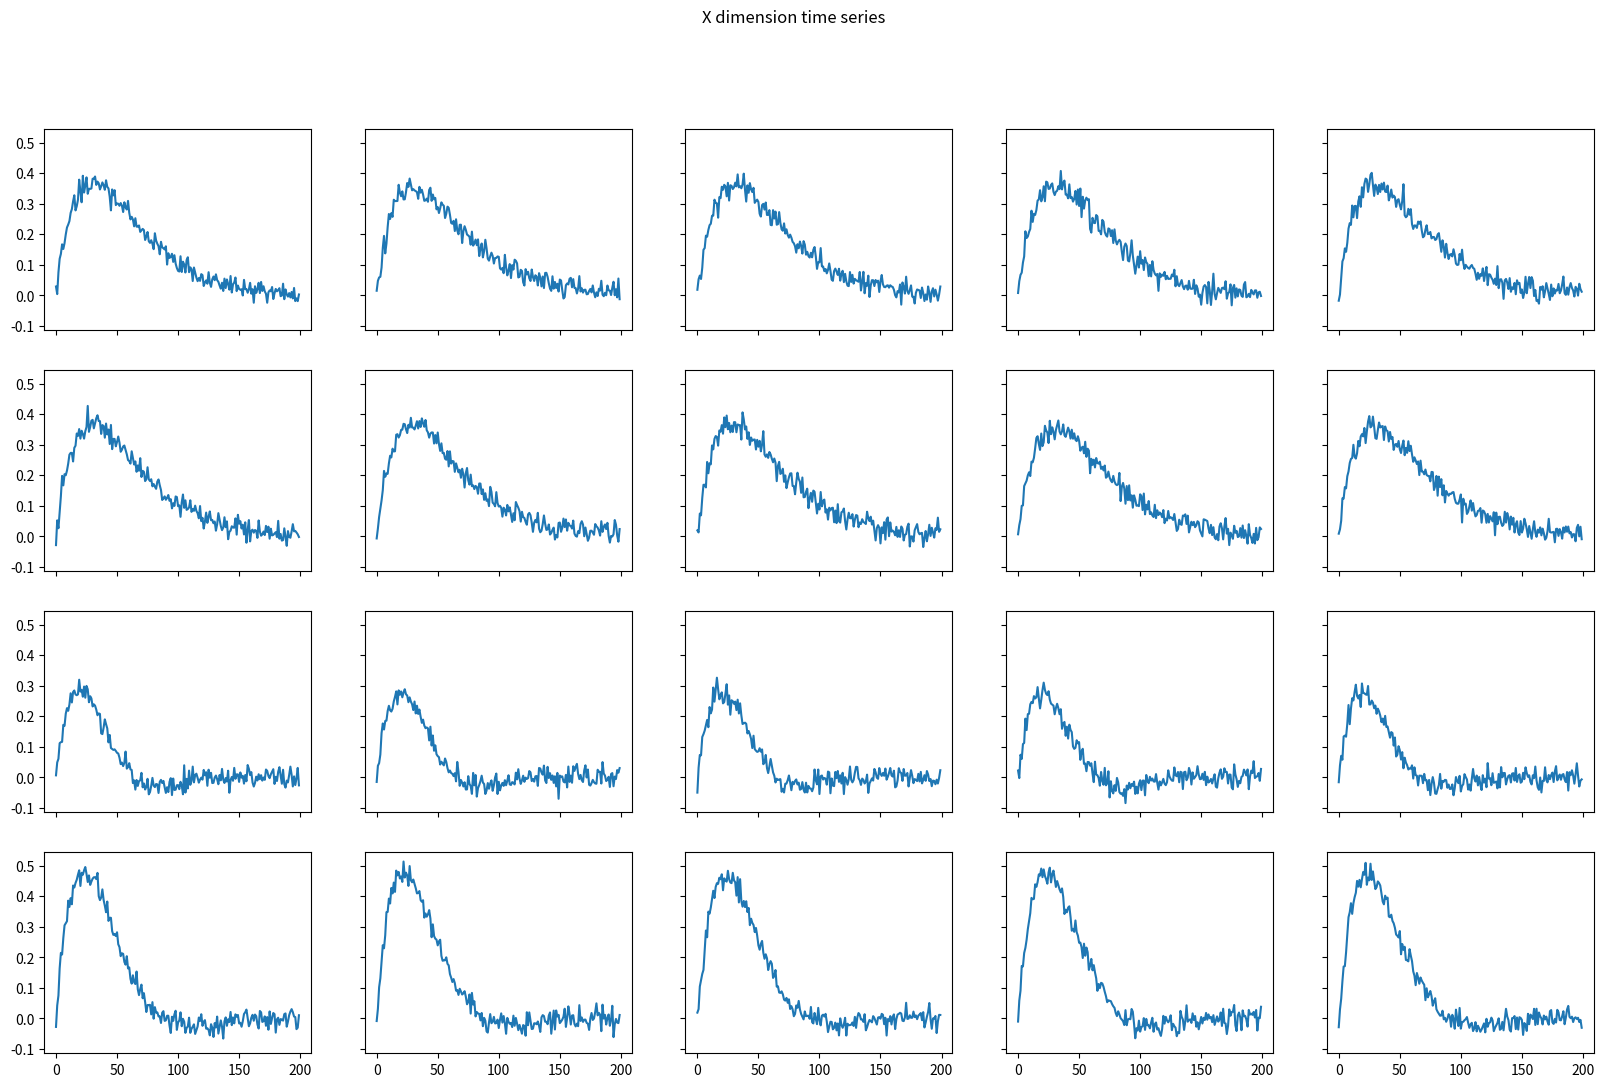
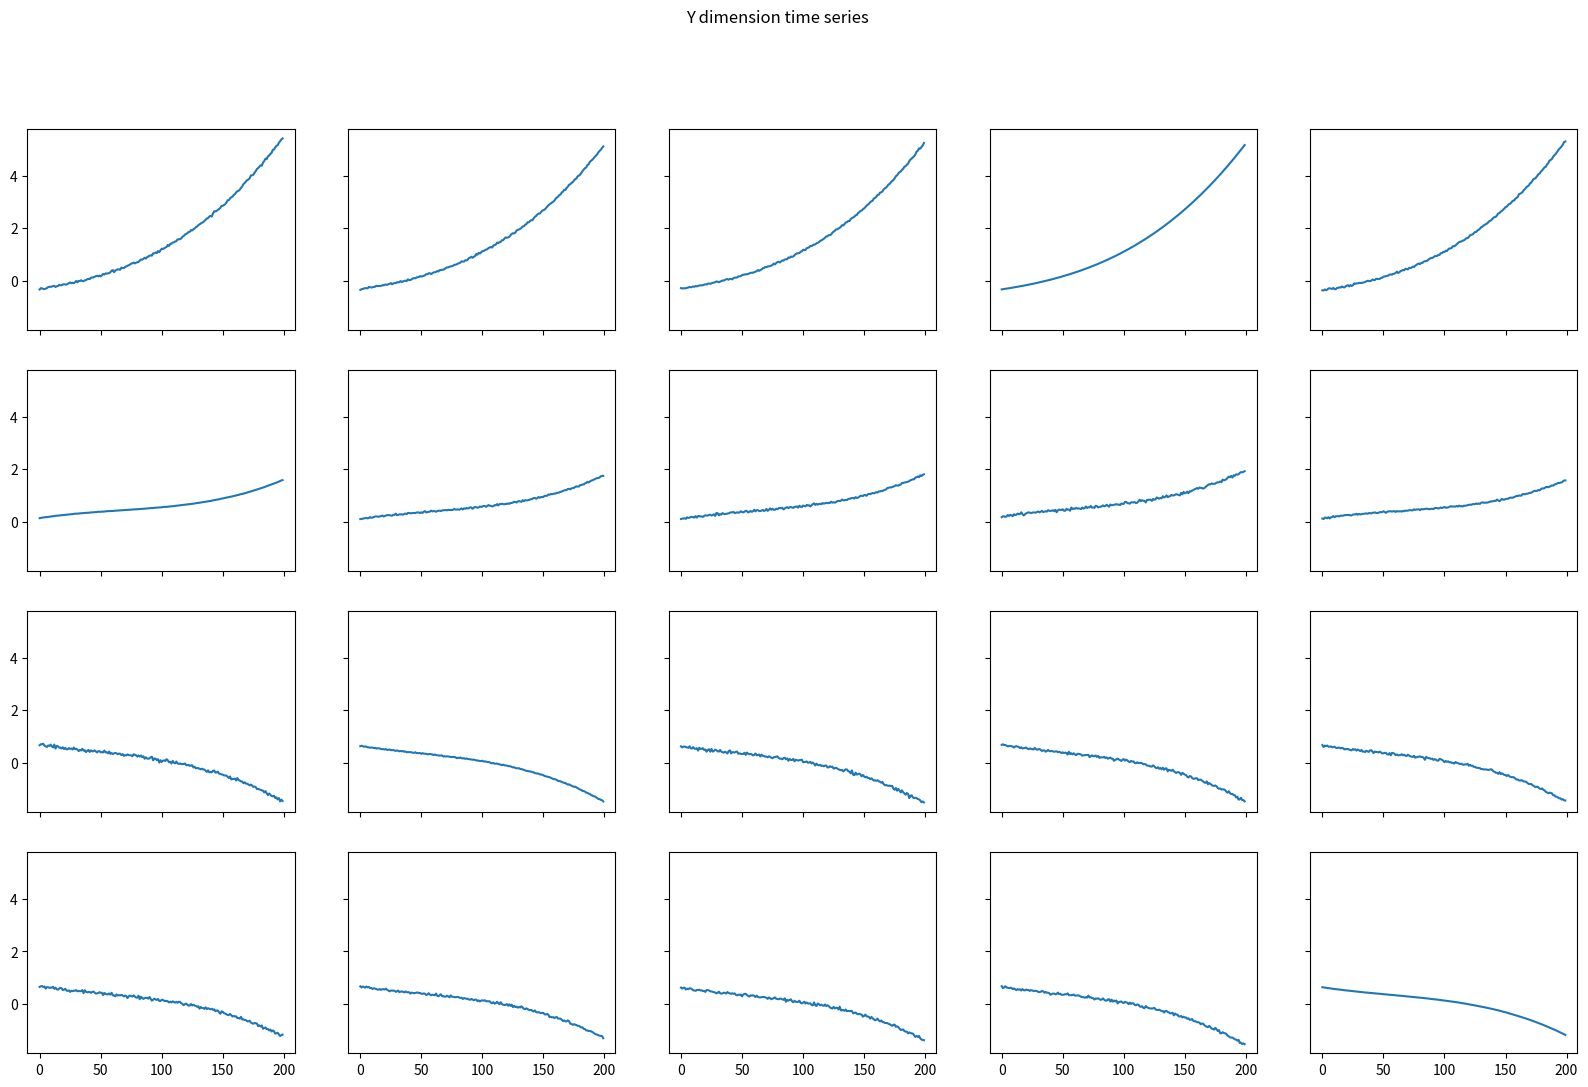
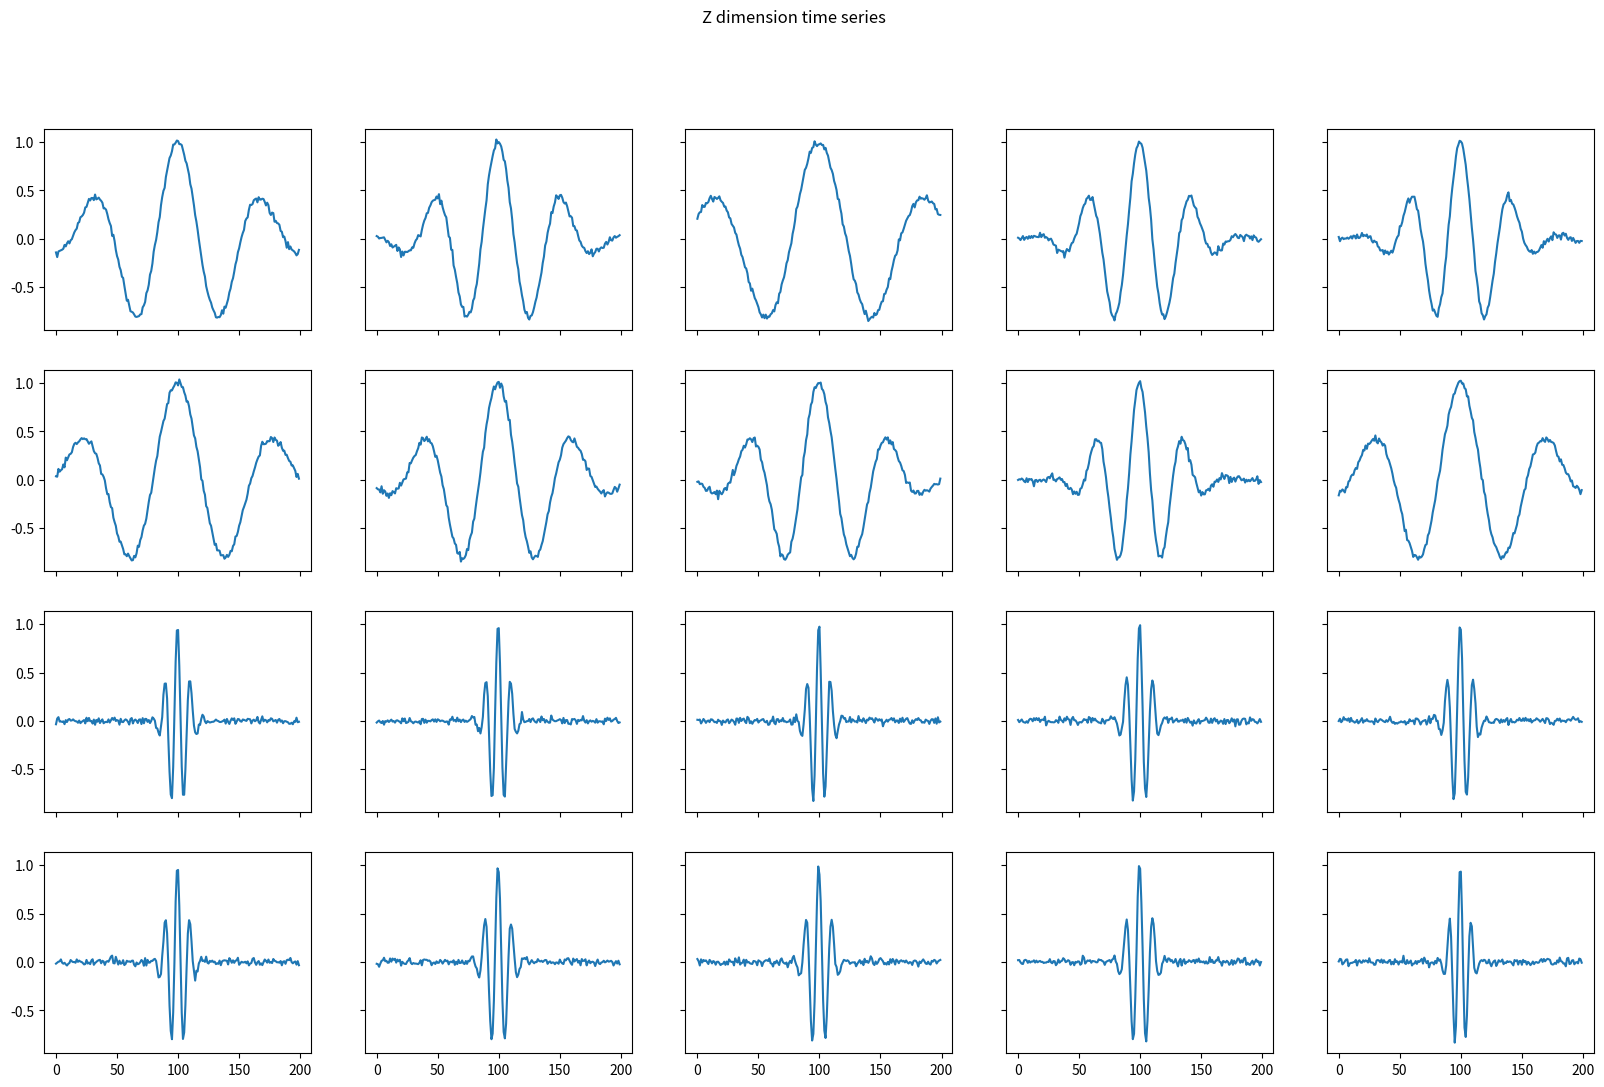

Write the Python code that produced these figures, in order.
# -*- coding: utf-8 -*-
"""
Created on Thu Jul 13 17:08:26 2023

Create four clusters of noisy data  with three dimensions for each cluster

These clusters should be in normalised and non-normalised form

@author: Admin
"""

import numpy as np
import matplotlib.pyplot as plt
import pandas as pd
from scipy import signal

if __name__ == '__main__':
    
    X = pd.DataFrame(index = range(200),columns = range(20))
    Y = pd.DataFrame(index = range(200),columns = range(20))
    Z = pd.DataFrame(index = range(200),columns = range(20))
    
    #%% Dimension 1 - impulse signal
    
    #generate signal with three categories
    #sys = [a,b,c#
    #impulse: a*x''(t) + b*x'(t) + c*x(t)
    
    for i in range(10):
        
        sys = ([1.0],[1.0 + np.random.random()/10,2.0 + np.random.random()/10,1.0])
        T = np.linspace(0,7,200)
        t,y = signal.impulse(sys,T = T)
        X[i] = y + np.random.normal(scale = 0.02,size = len(y))
        
    for i in range(5):
        
        sys = ([1.0],[1.0 + np.random.random()/10,2.0 + np.random.random()/10,3.0])
        T = np.linspace(0,7,200)
        t,y = signal.impulse(sys,T = T)
        X[i+10] = y + np.random.normal(scale = 0.02,size = len(y))
        
    for i in range(5):
        
        sys = ([1.5],[1.0 + np.random.random()/10,2.0 + np.random.random()/10,2.0])
        T = np.linspace(0,7,200)
        t,y = signal.impulse(sys,T = T)
        X[i+15] = y + np.random.normal(scale = 0.02,size = len(y))
        
    xplot,xaxe = plt.subplots(4,5,sharex = True,sharey = True, figsize = (20,12))
    for i in range(20):
        xaxe[i//5,i%5].plot(X[i])
    plt.suptitle('X dimension time series')
    
    #%% Dimension 2 - 3rd order polynomial
    
    def poly3(a,b,c,d,t):
        return np.array(a*t**3 + b*t**2 + c*t + d*np.ones(len(t)),dtype = float)
    
    for i in range(5):
        t = np.linspace(0,2,200)
        a,b,c,d = 0.3,0.5+(np.random.random()-1)/10,0.7,-0.3+(np.random.random()-1)/10
        Y[i] = poly3(a,b,c,d,t) + np.random.normal(scale = np.random.random()/30,size = len(t))
    
    for i in range(5):
        t = np.linspace(0,2,200)
        a,b,c,d = 0.3,-0.5+(np.random.random()-1)/10,0.7,0.2+(np.random.random()-1)/10
        Y[i+5] = poly3(a,b,c,d,t) + np.random.normal(scale = np.random.random()/30,size = len(t))
        
    for i in range(10):
        t = np.linspace(0,2,200)
        a,b,c,d = -0.3,0.5+(np.random.random()-1)/10,-0.7,0.7+(np.random.random()-1)/10
        Y[i+10] = poly3(a,b,c,d,t) + np.random.normal(scale = np.random.random()/30,size = len(t))
        
    yplot,yaxe = plt.subplots(4,5,sharex = True,sharey = True, figsize = (20,12))
    for i in range(20):
        yaxe[i//5,i%5].plot(Y[i])
    plt.suptitle('Y dimension time series')
    
    #%% Dimension 3 - gaussian pulse
    
    #generate gauss pulse - two variants
    for i in range(10):
        t = np.linspace(-1,1,200)
        Z[i] = signal.gausspulse(t, fc=2+(2*np.random.random()-1)) + np.random.normal(scale = 0.02,size = len(t))
    
    for i in range(10):
        t = np.linspace(-1,1,200)
        Z[i+10] = signal.gausspulse(t, fc=10+(2*np.random.random()-1)) + np.random.normal(scale = 0.02,size = len(t))
    
    zplot,zaxe = plt.subplots(4,5,sharex = True,sharey = True, figsize = (20,12))
    for i in range(20):
        zaxe[i//5,i%5].plot(Z[i])
    plt.suptitle('Z dimension time series')